Image classification data set "GAN-Autoencoder" (vandanamonappa07/GAN-Autoencoder on GitHub). Class labels (5): non-tumor, non-viable tumor, tumor, viable, viable non-viable.

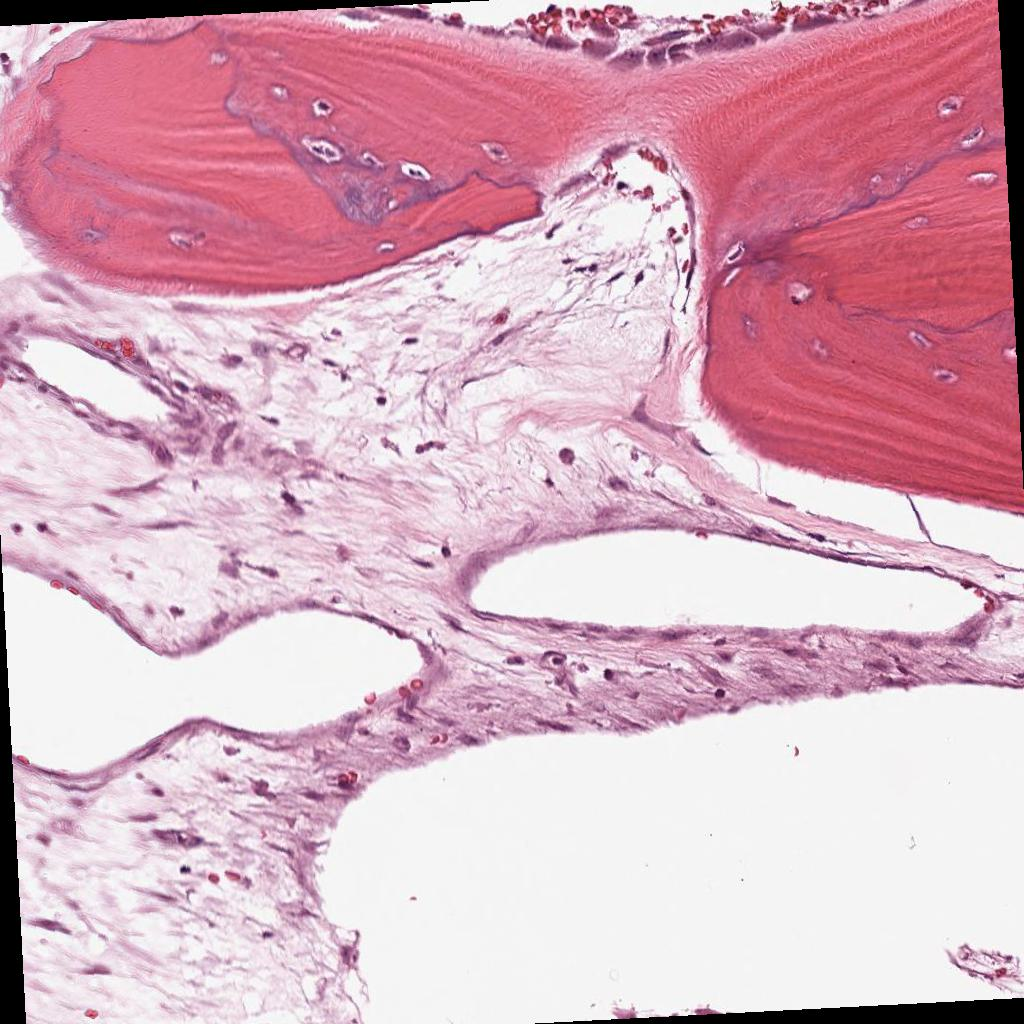
Label: non-viable tumor

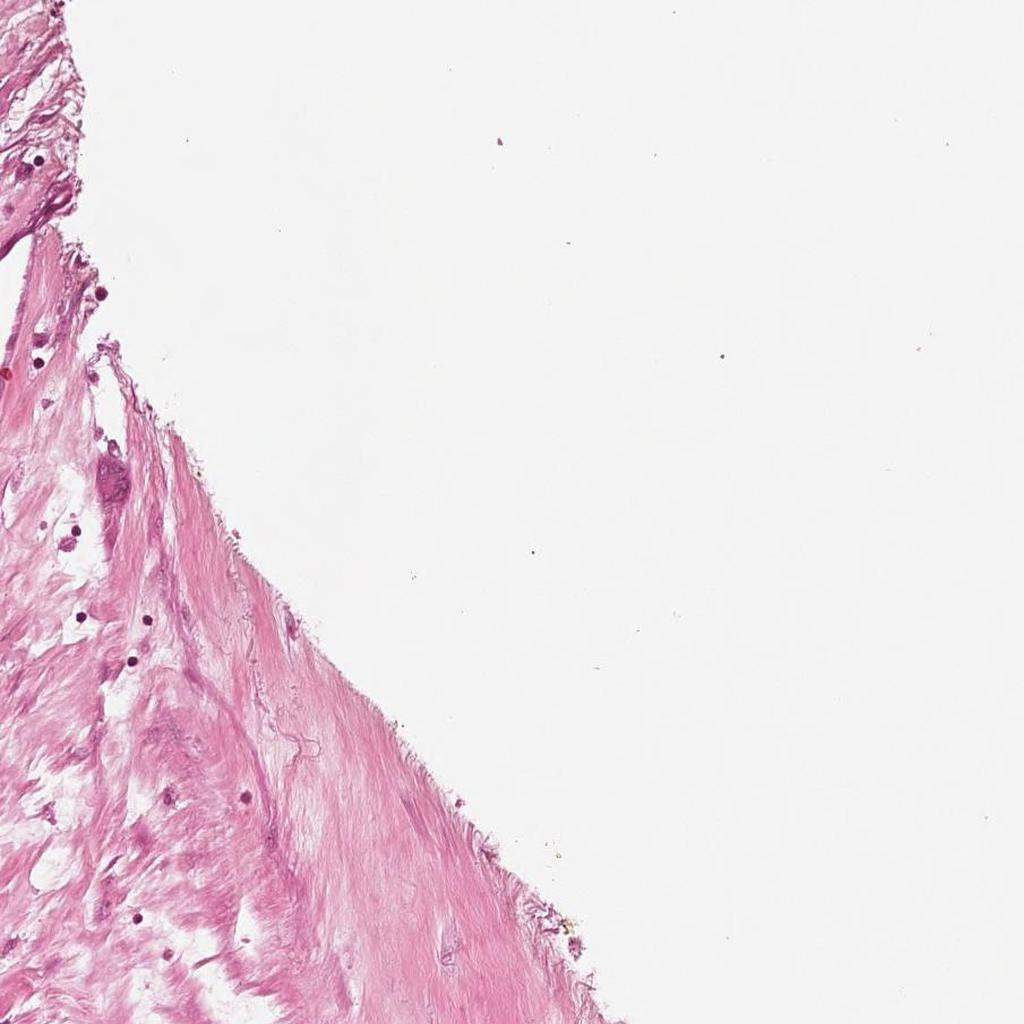
Label: non-viable tumor

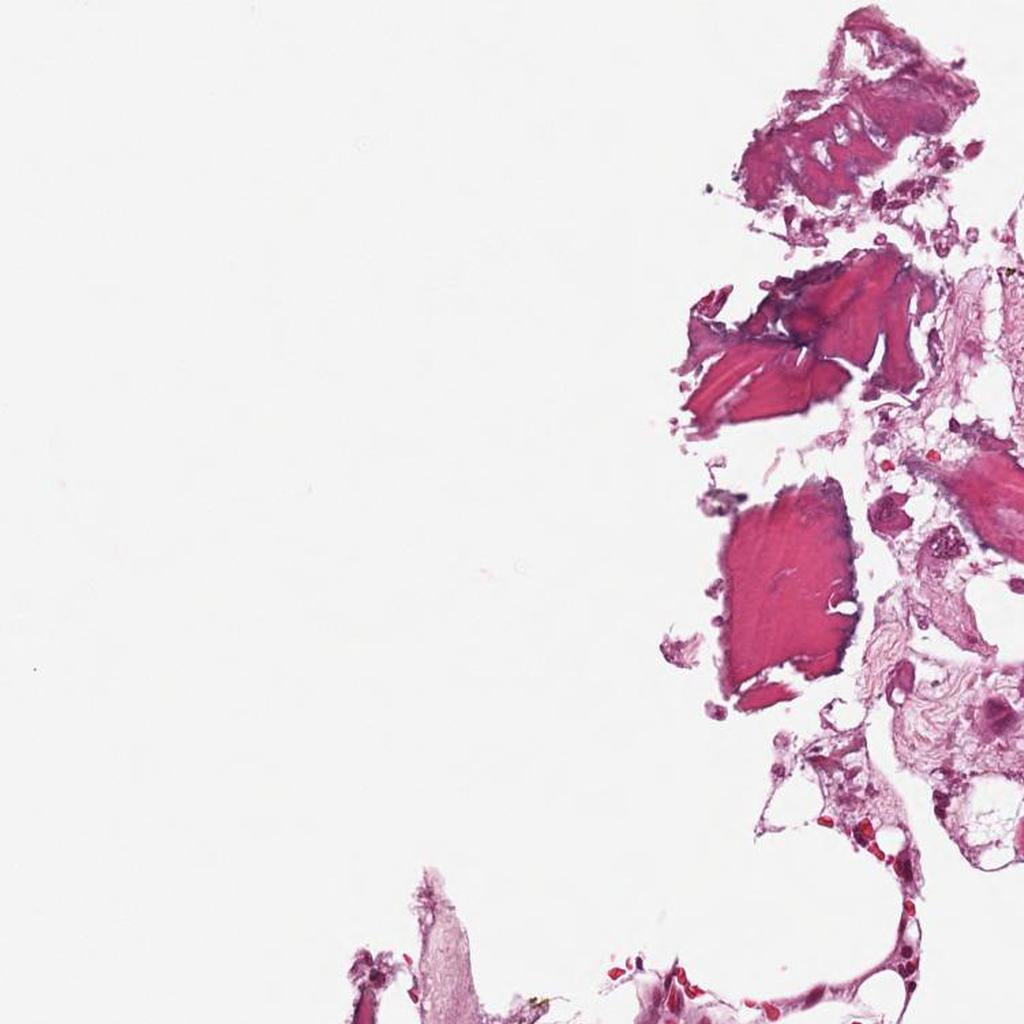
Label: non-tumor

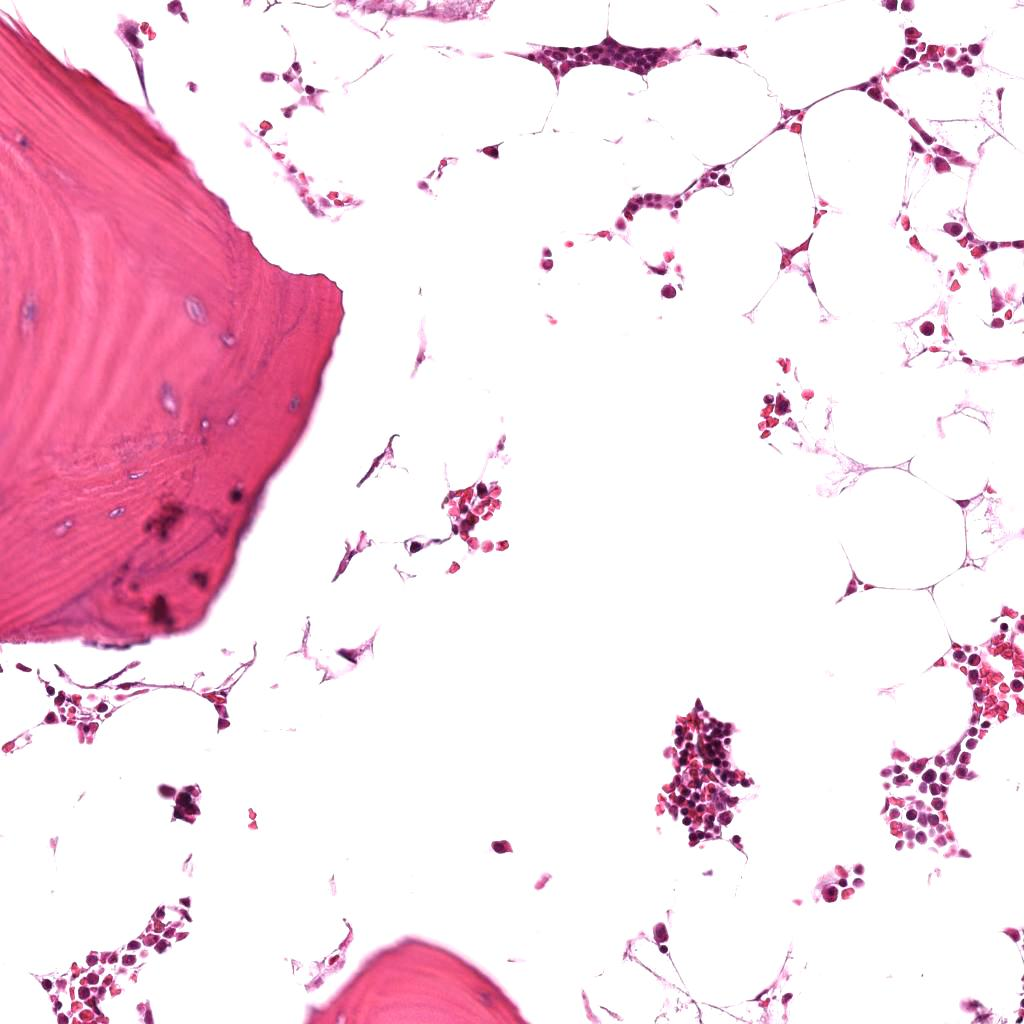
Label: non-tumor

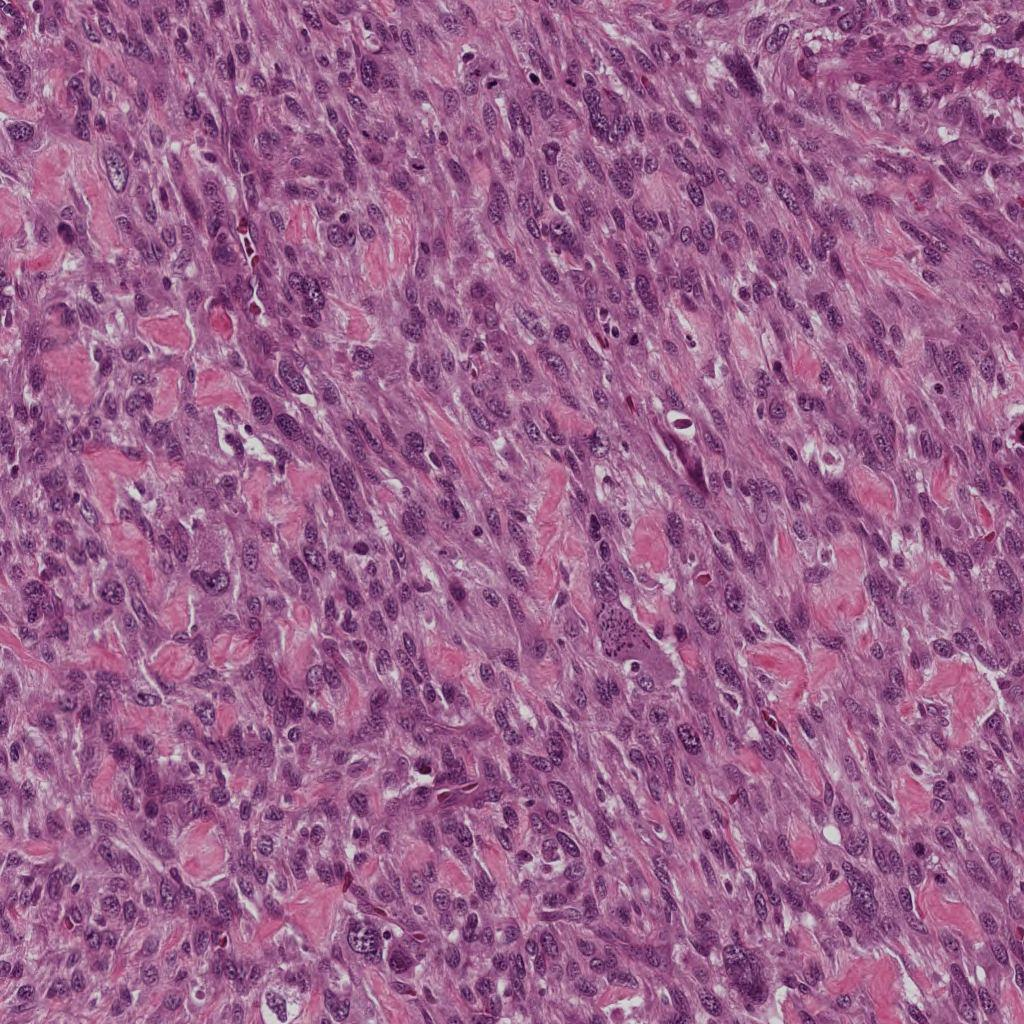
Label: viable

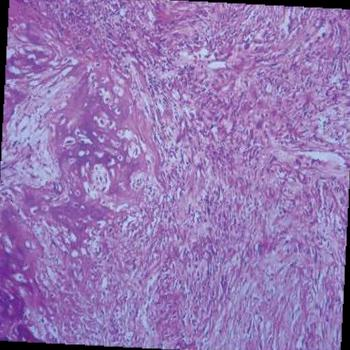
Label: tumor
